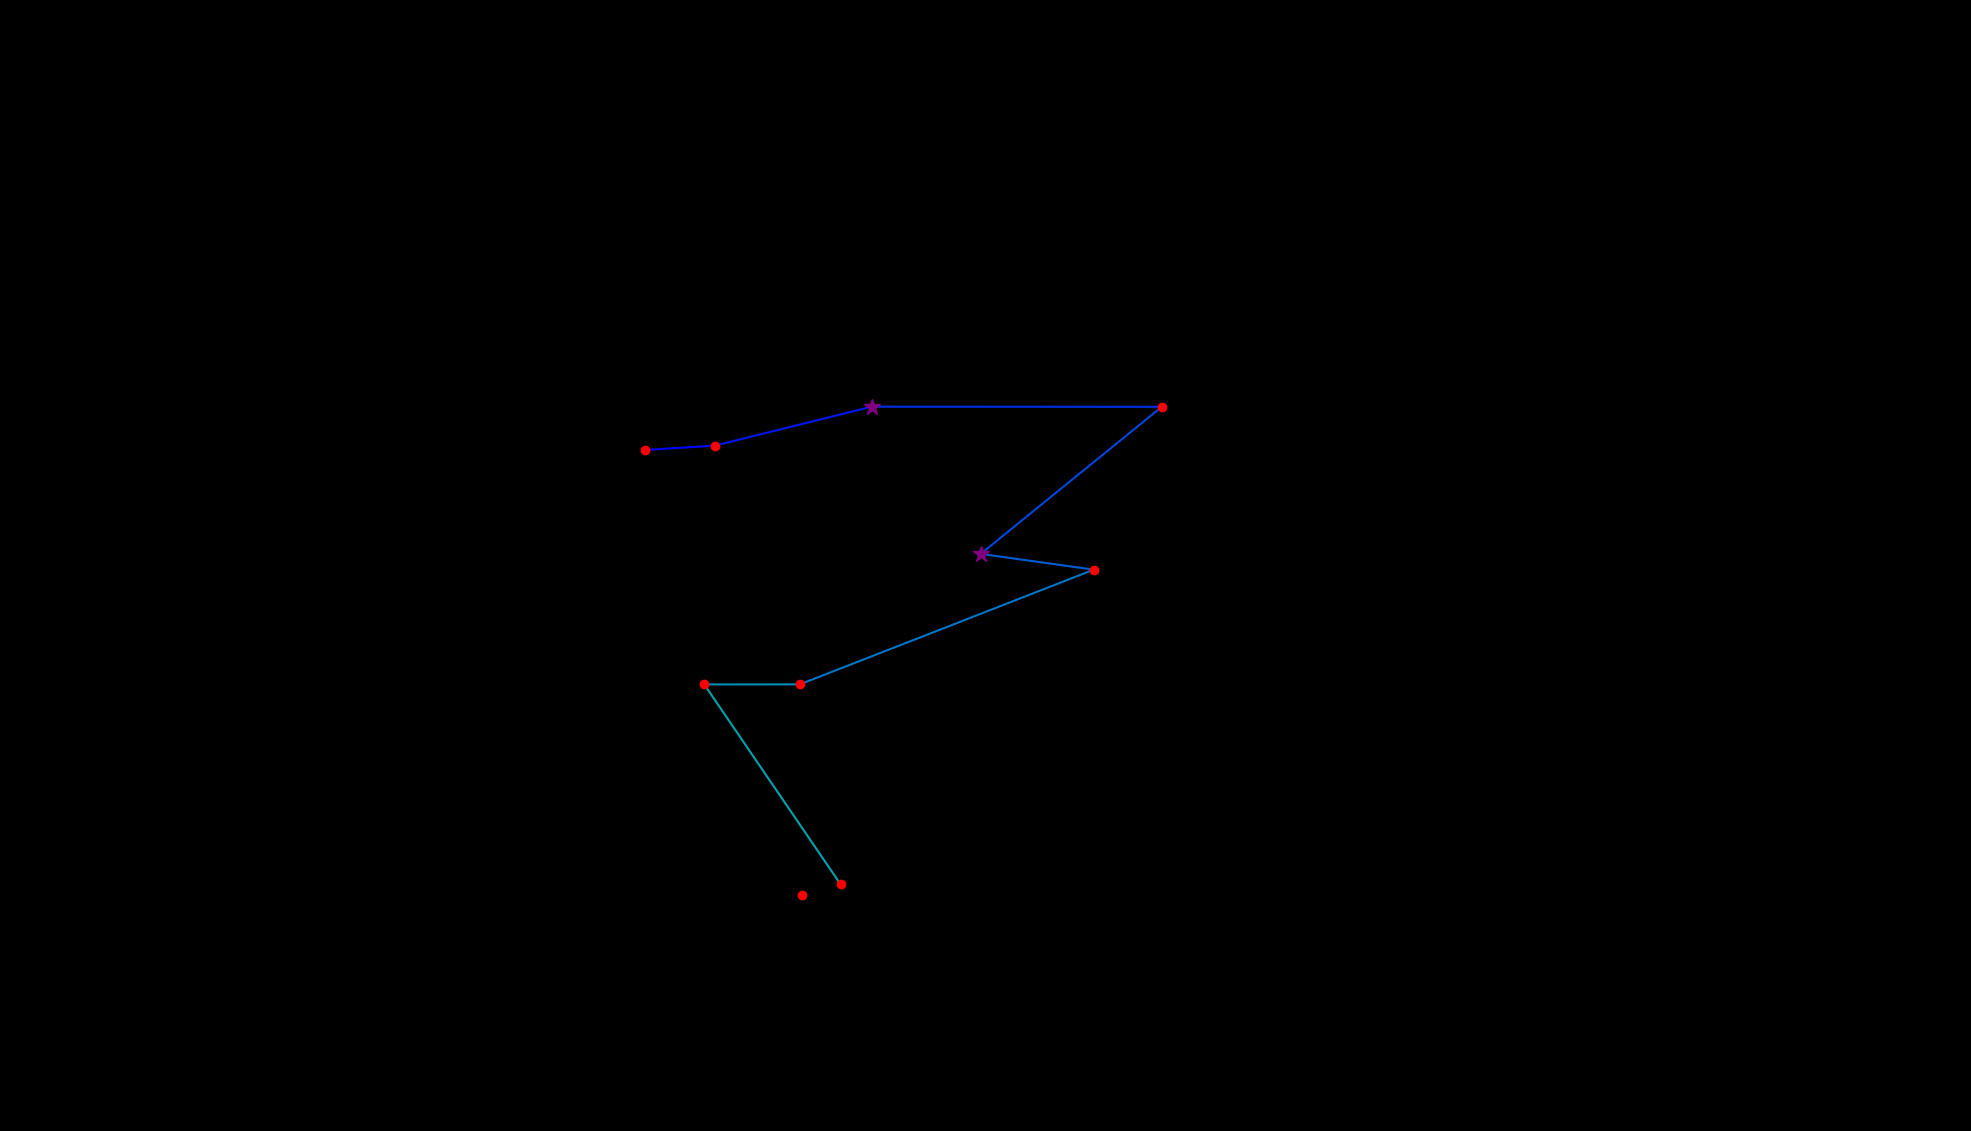

The table this chart was drawn from, first rows:
, fixation_id, timestamp, avg_gaze_x, avg_gaze_y, duration
0, 89.0, 25974, 837.7, 884.4, 217
1, 90.0, 26215, 928.7, 890.1, 144.6
2, 91.0, 26456, 1132, 940.7, 361.6
3, 92.0, 26842, 1509, 940.5, 192.8
4, 93.0, 27191, 1274, 749.5, 325.4
5, 94.0, 27577, 1421, 729, 229
6, 95.0, 27866, 1039, 580, 144.6
7, 96.0, 28047, 914.6, 580, 156.7
8, 97.0, 28264, 1092, 320.2, 120.5
9, 100.0, 29132, 1041, 305.9, 144.6
10, 103.0, 29915, 1423, 312.7, 84.37
